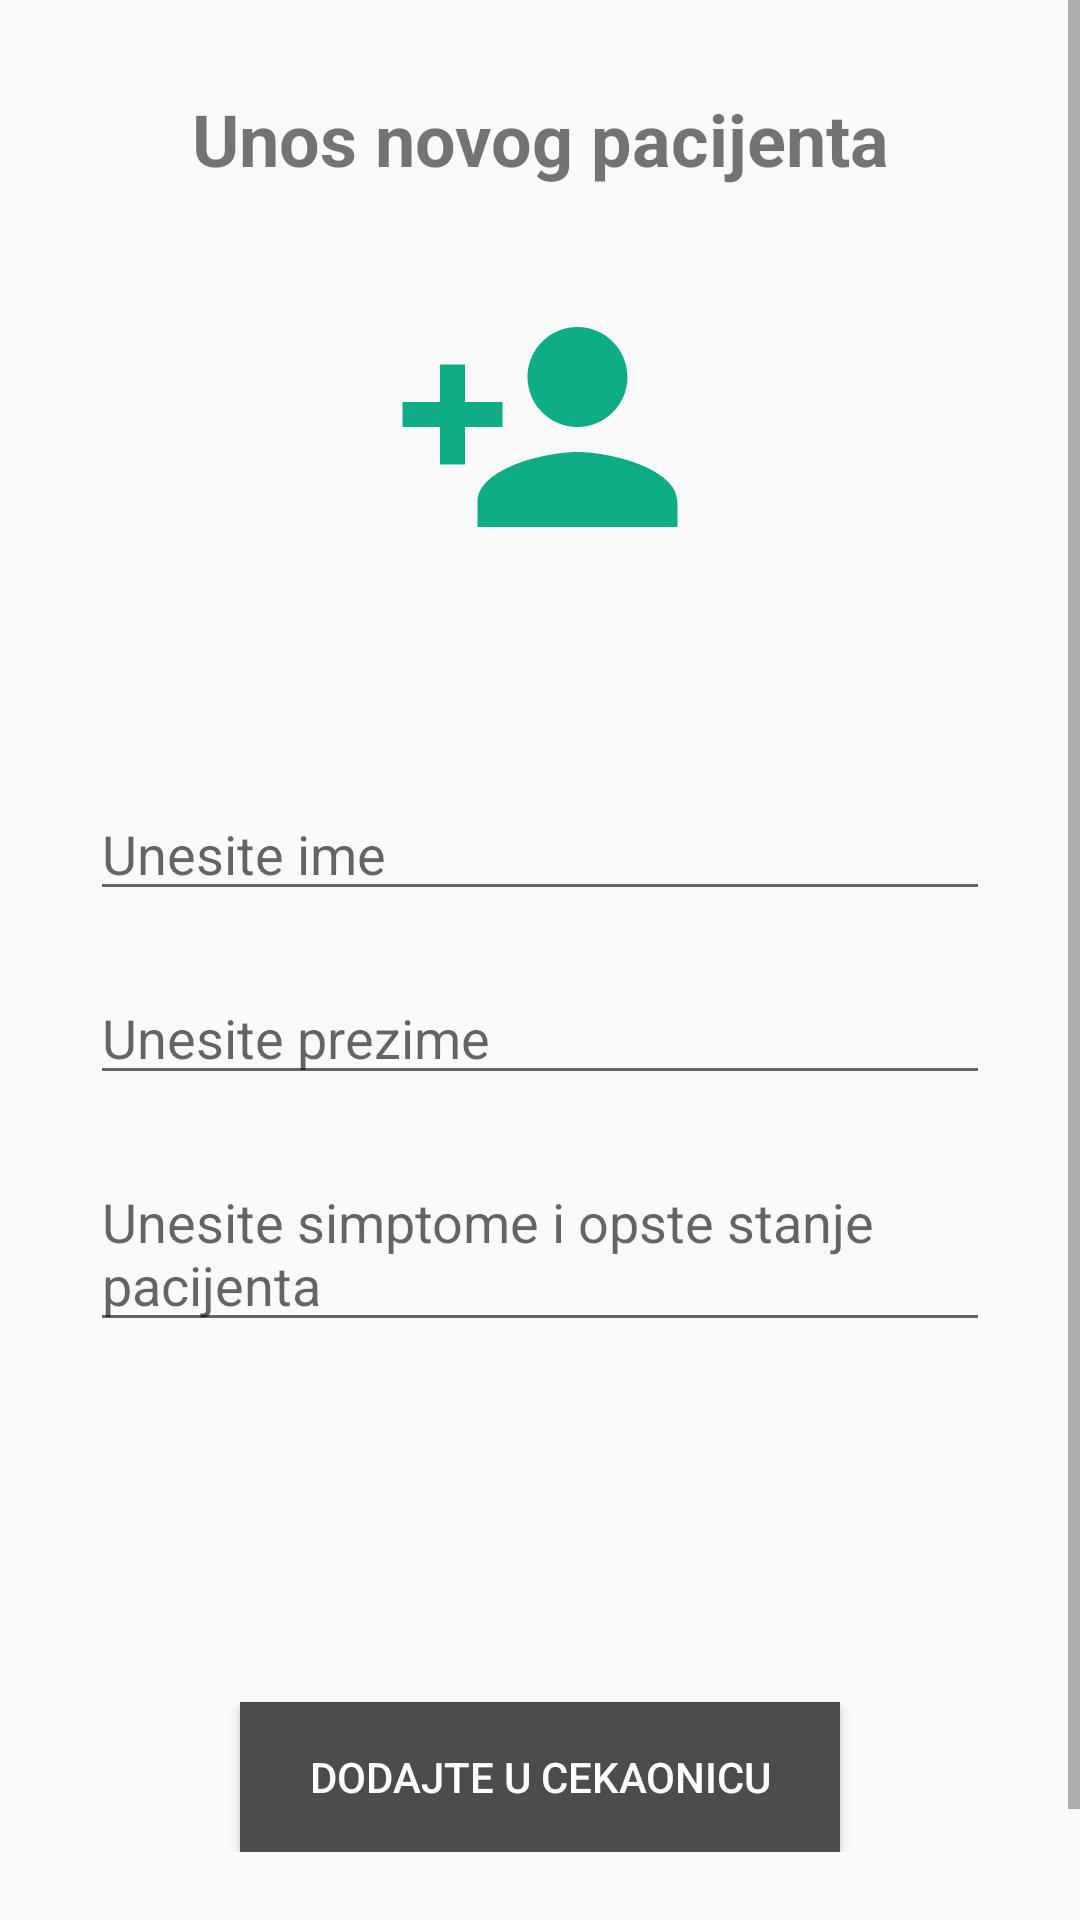

Write the Android layout XML for this screen, with the resource values it uses.
<!-- AndroidManifest.xml: application theme AppTheme -->
<!-- res/layout/fragment_input_patient.xml -->
<?xml version="1.0" encoding="utf-8"?>
<LinearLayout
    xmlns:android="http://schemas.android.com/apk/res/android" android:layout_width="match_parent"
    android:layout_height="match_parent"
    android:orientation="vertical">

    <ScrollView
        android:layout_width="match_parent"
        android:layout_height="match_parent"
        android:layout_marginBottom="20dp">

        <LinearLayout
            android:layout_width="match_parent"
            android:layout_height="match_parent"
            android:orientation="vertical"
            android:paddingBottom="20dp">

            <TextView
                android:layout_width="match_parent"
                android:layout_height="wrap_content"
                android:text="@string/unos_novog_pacijenta"
                android:theme="@style/TitleTextTheme"
                android:layout_margin="30dp"
                android:gravity="center" />

            <ImageView
                android:layout_width="100dp"
                android:layout_height="100dp"
                android:src="@drawable/ic_input"
                android:layout_gravity="center"
                android:tint="@color/colorGreen"
                />

            <EditText
                android:id="@+id/tv_input_name"
                android:layout_width="match_parent"
                android:layout_height="wrap_content"
                android:hint="@string/unesite_ime"
                android:layout_marginTop="70dp"
                android:layout_marginLeft="30dp"
                android:layout_marginRight="30dp"
                />

            <EditText
                android:id="@+id/tv_input_last_name"
                android:layout_width="match_parent"
                android:layout_height="wrap_content"
                android:hint="@string/unesite_prezime"
                android:layout_marginTop="20dp"
                android:layout_marginLeft="30dp"
                android:layout_marginRight="30dp"
                />

            <EditText
                android:id="@+id/tv_input_symptoms"
                android:layout_width="match_parent"
                android:layout_height="wrap_content"
                android:hint="@string/unesite_simptome_i_opste_stanje_pacijenta"
                android:layout_marginTop="20dp"
                android:layout_marginLeft="30dp"
                android:layout_marginRight="30dp"
                />


            <Button
                android:id="@+id/button_add_in_waiting_room"
                android:layout_width="200dp"
                android:layout_height="50dp"
                android:text="@string/dodajte_u_cekaonicu"
                android:background="@color/darkGray"
                android:textColor="@android:color/white"
                android:layout_gravity="center"
                android:layout_marginTop="120dp"
                />

        </LinearLayout>
    </ScrollView>

</LinearLayout>
<!-- resources referenced by this layout -->
<resources>
  <color name="colorGreen">#0EAC87</color>
  <color name="darkGray">#4E4B4B</color>
  <!-- drawable ic_input (drawable) -->
  <vector android:height="24dp" android:tint="#383838"
      android:viewportHeight="24.0" android:viewportWidth="24.0"
      android:width="24dp" xmlns:android="http://schemas.android.com/apk/res/android">
      <path android:fillColor="#FF000000" android:pathData="M15,12c2.21,0 4,-1.79 4,-4s-1.79,-4 -4,-4 -4,1.79 -4,4 1.79,4 4,4zM6,10L6,7L4,7v3L1,10v2h3v3h2v-3h3v-2L6,10zM15,14c-2.67,0 -8,1.34 -8,4v2h16v-2c0,-2.66 -5.33,-4 -8,-4z"/>
  </vector>
  <string name="dodajte_u_cekaonicu">Dodajte u cekaonicu</string>
  <string name="unesite_ime">Unesite ime</string>
  <string name="unesite_prezime">Unesite prezime</string>
  <string name="unesite_simptome_i_opste_stanje_pacijenta">Unesite simptome i opste stanje pacijenta</string>
  <string name="unos_novog_pacijenta">Unos novog pacijenta</string>
  <style name="TitleTextTheme">
          <item name="android:textSize">24dp</item>
          <item name="android:textStyle">bold</item>
      </style>
  <style name="AppTheme" parent="Theme.AppCompat.Light.DarkActionBar">
          
          <item name="colorPrimary">@color/colorLightGreen</item>
          <item name="colorPrimaryDark">@color/colorPrimaryDark</item>
          <item name="colorAccent">@color/colorAccent</item>
      </style>
  <color name="colorLightGreen">#A90EAC87</color>
  <color name="colorPrimaryDark">#3700B3</color>
  <color name="colorAccent">#03DAC5</color>
</resources>
